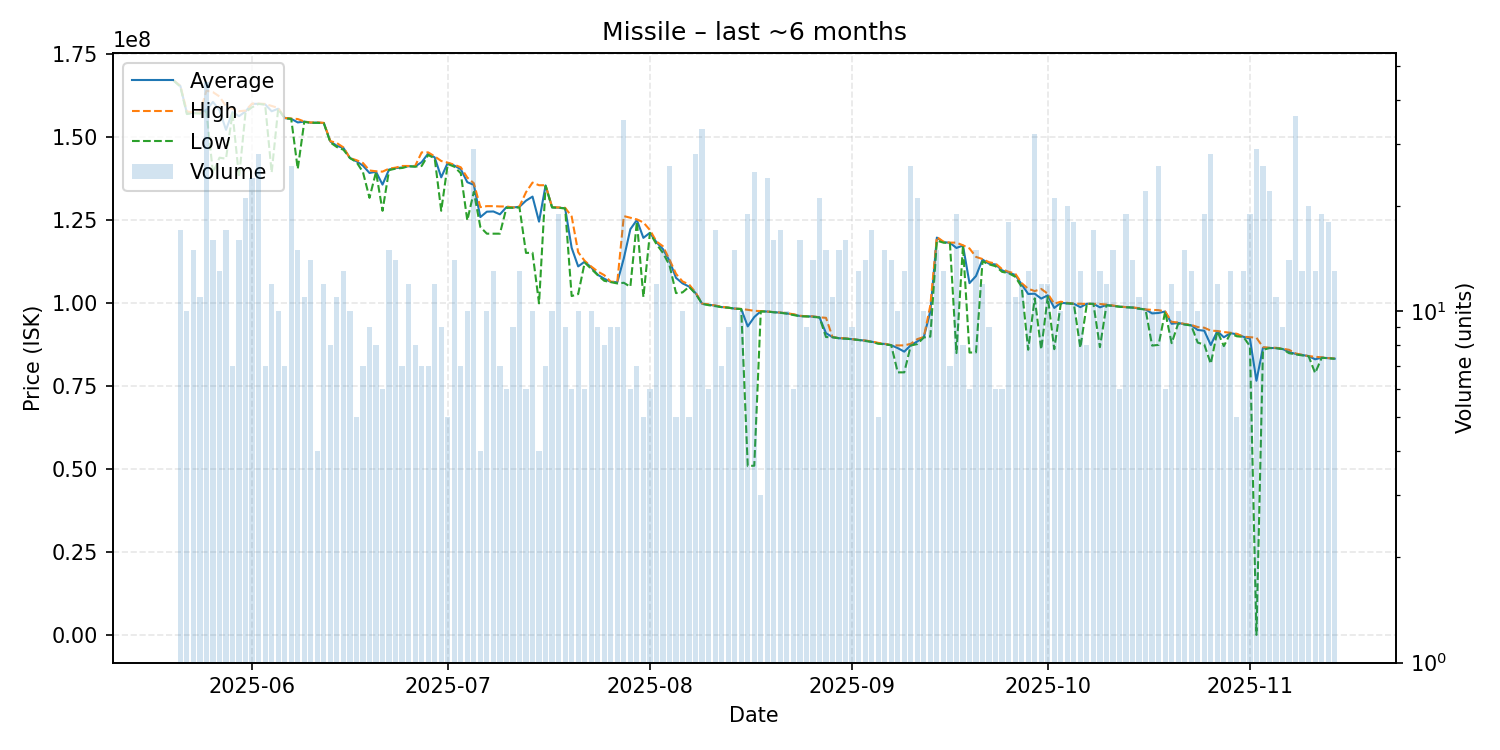

The file beside this chart, header and first rows:
date, average, highest, lowest, order_count, volume
2025-05-20, 167100000, 167100000, 167100000, 1, 1
2025-05-21, 165523529, 165600000, 165300000, 17, 17
2025-05-22, 157340000, 157850000, 157050000, 10, 10
2025-05-23, 157433333, 157500000, 157300000, 12, 15
2025-05-24, 157454545, 157500000, 157200000, 8, 11
2025-05-25, 158306667, 164100000, 157800000, 24, 45
2025-05-26, 160693750, 163650000, 139300000, 15, 16
2025-05-27, 158230769, 162350000, 143900000, 12, 13
2025-05-28, 152294118, 159400000, 143600000, 15, 17
2025-05-29, 157657143, 158600000, 157300000, 6, 7
2025-05-30, 156412500, 157900000, 138000000, 16, 16
2025-05-31, 157852381, 158100000, 157650000, 19, 21
2025-06-01, 160125000, 160200000, 159100000, 19, 24
2025-06-02, 160135714, 160200000, 160100000, 12, 28
2025-06-03, 159971429, 160100000, 159900000, 7, 7
2025-06-04, 157891667, 159500000, 139400000, 12, 12
2025-06-05, 158650000, 158900000, 158600000, 10, 10
2025-06-06, 155828571, 155900000, 155800000, 7, 7
2025-06-07, 155607692, 155700000, 155600000, 22, 26
2025-06-08, 154526667, 155550000, 140500000, 15, 15
2025-06-09, 154781818, 154800000, 154700000, 11, 11
2025-06-10, 154442857, 154500000, 154400000, 13, 14
2025-06-11, 154475000, 154550000, 154400000, 4, 4
2025-06-12, 154325000, 154400000, 154300000, 10, 12
2025-06-13, 148787500, 148900000, 148500000, 8, 8
2025-06-14, 147472727, 148300000, 147100000, 9, 11
2025-06-15, 146846154, 147000000, 146300000, 12, 13
2025-06-16, 143800000, 143800000, 143800000, 9, 10
2025-06-17, 142820000, 143150000, 142600000, 5, 5
2025-06-18, 141500000, 142300000, 139550000, 7, 7
2025-06-19, 139300000, 140050000, 131800000, 9, 9
2025-06-20, 139662500, 139800000, 139600000, 8, 8
2025-06-21, 135783333, 139700000, 127900000, 5, 6
2025-06-22, 140333333, 140600000, 140150000, 13, 15
2025-06-23, 140757143, 140900000, 140600000, 8, 14
2025-06-24, 140942857, 141400000, 140800000, 6, 7
2025-06-25, 141325000, 141400000, 141300000, 10, 12
2025-06-26, 141262500, 141400000, 141200000, 6, 8
2025-06-27, 142542857, 145500000, 141400000, 7, 7
2025-06-28, 145142857, 145500000, 144700000, 7, 7
2025-06-29, 143991667, 144300000, 143700000, 7, 12
2025-06-30, 137977778, 142900000, 127900000, 8, 9
2025-07-01, 142360000, 142400000, 142000000, 5, 5
2025-07-02, 141528571, 141800000, 141200000, 14, 14
2025-07-03, 140414286, 141000000, 139200000, 6, 7
2025-07-04, 136510000, 137900000, 125000000, 10, 10
2025-07-05, 135727586, 136200000, 133600000, 10, 29
2025-07-06, 126000000, 129000000, 123000000, 4, 4
2025-07-07, 127630000, 129300000, 121000000, 9, 10
2025-07-08, 127692308, 129300000, 121000000, 8, 13
2025-07-09, 126828571, 129200000, 121000000, 5, 7
2025-07-10, 129000000, 129200000, 128800000, 5, 6
2025-07-11, 128888889, 128900000, 128800000, 7, 9
2025-07-12, 129107692, 129200000, 128900000, 11, 13
2025-07-13, 130950000, 133500000, 115200000, 6, 6
2025-07-14, 132170000, 136400000, 115250000, 8, 10
2025-07-15, 124625000, 135600000, 100000000, 4, 4
2025-07-16, 135542857, 135600000, 135400000, 7, 7
2025-07-17, 128940000, 129000000, 128900000, 5, 10
2025-07-18, 128842105, 128900000, 128800000, 12, 19
... 119 more rows
